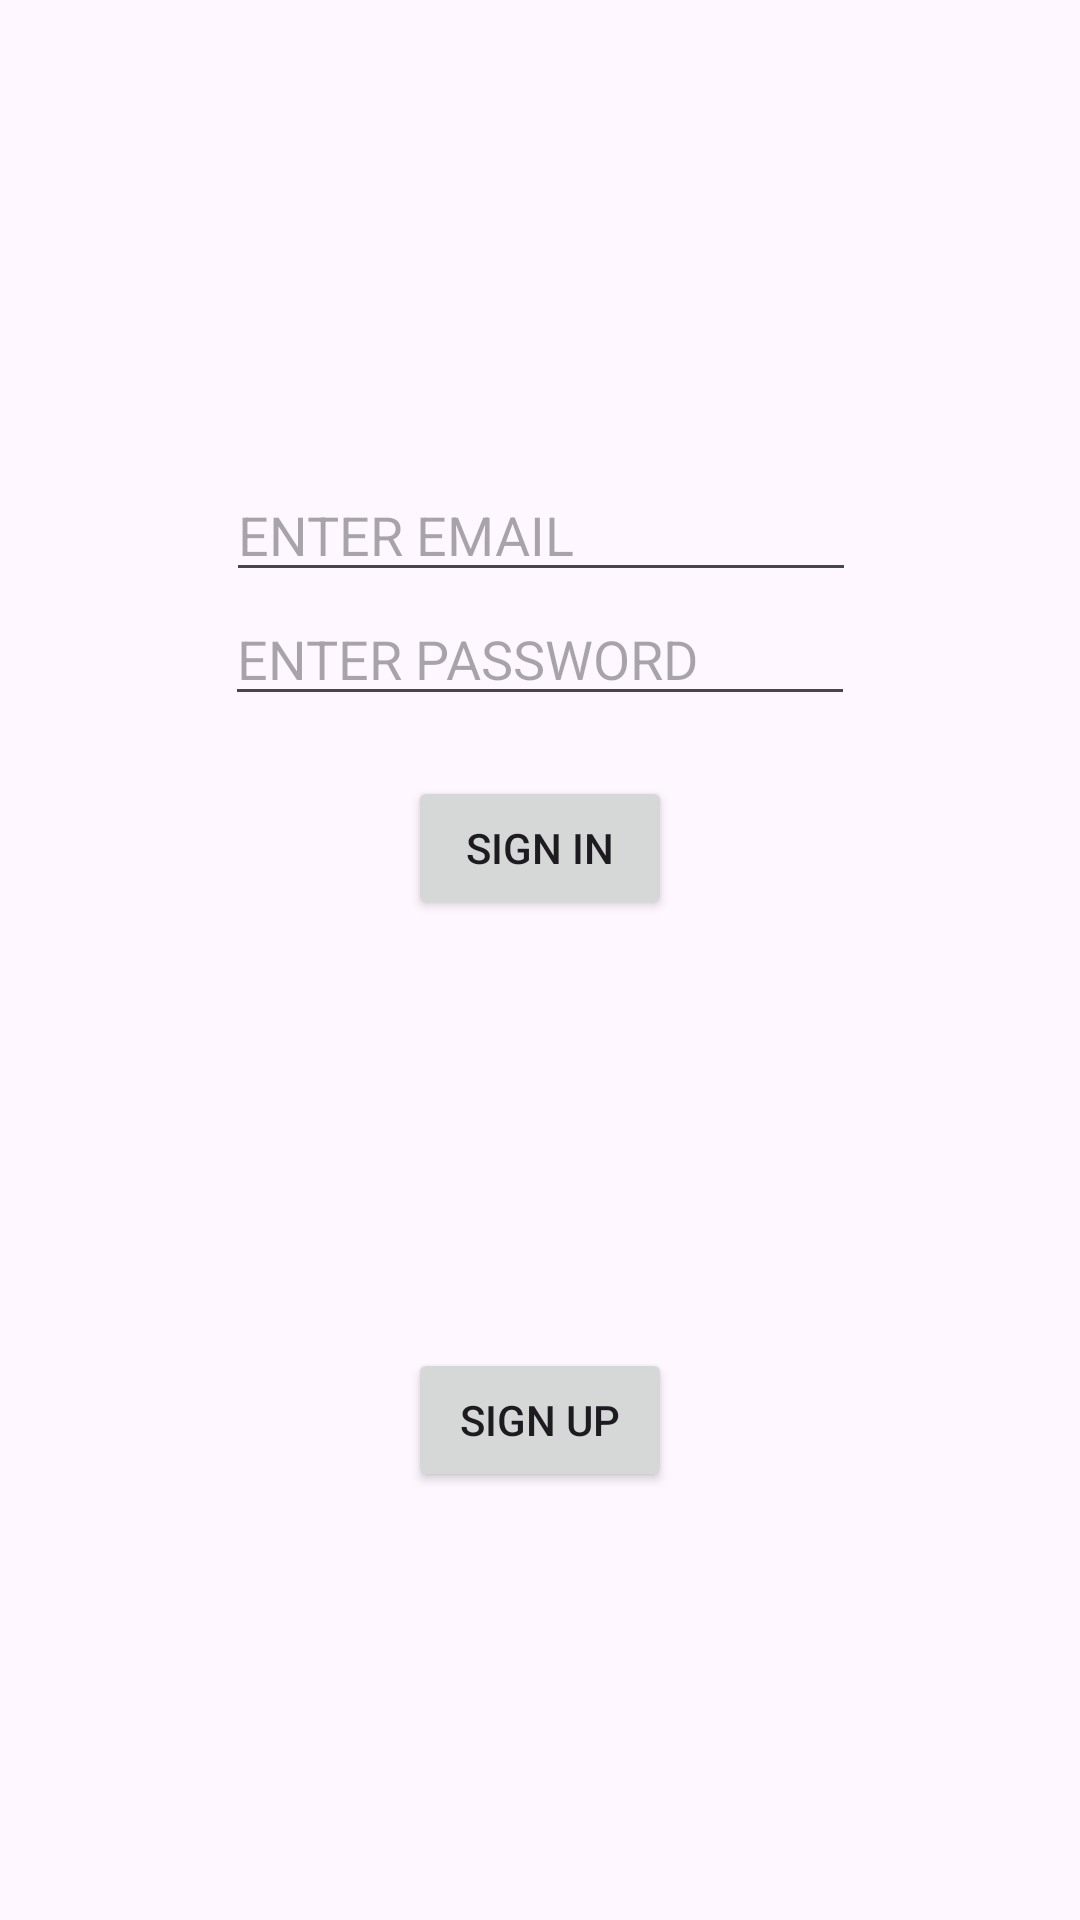

The Android layout XML behind this screen, and the referenced resources:
<!-- AndroidManifest.xml: application theme Theme.BANKTJ -->
<!-- res/layout/signin.xml -->
<?xml version="1.0" encoding="utf-8"?>
<androidx.constraintlayout.widget.ConstraintLayout xmlns:android="http://schemas.android.com/apk/res/android"
    xmlns:app="http://schemas.android.com/apk/res-auto"
    xmlns:tools="http://schemas.android.com/tools"
    android:layout_width="match_parent"
    android:layout_height="match_parent"
    tools:context=".MainActivity">


    <Button
        android:id="@+id/signin"
        android:layout_width="wrap_content"
        android:layout_height="wrap_content"
        android:layout_marginTop="20dp"
        android:onClick="signIn"
        android:text="@string/signin"
        app:layout_constraintEnd_toEndOf="parent"
        app:layout_constraintStart_toStartOf="parent"
        app:layout_constraintTop_toBottomOf="@+id/password_input"
        />

    <EditText
        android:id="@+id/password_input"
        android:layout_width="wrap_content"
        android:layout_height="wrap_content"
        android:ems="10"
        android:inputType="textPassword"
        android:hint="@string/password_holder"
        app:layout_constraintEnd_toEndOf="parent"
        app:layout_constraintStart_toStartOf="parent"
        app:layout_constraintTop_toBottomOf="@+id/username_input" />

    <EditText
        android:id="@+id/username_input"
        android:layout_width="wrap_content"
        android:layout_height="wrap_content"
        android:layout_marginTop="156dp"
        android:ems="10"
        android:inputType="text"
        android:hint="@string/usernameinput"
        app:layout_constraintEnd_toEndOf="parent"
        app:layout_constraintHorizontal_bias="0.502"
        app:layout_constraintStart_toStartOf="parent"
        app:layout_constraintTop_toTopOf="parent" />

    <Button
        android:id="@+id/signup"
        android:layout_width="wrap_content"
        android:layout_height="wrap_content"
        android:text="@string/sign_up"
        android:onClick="createAccount"
        app:layout_constraintBottom_toBottomOf="parent"
        app:layout_constraintEnd_toEndOf="parent"
        app:layout_constraintStart_toStartOf="parent"
        app:layout_constraintTop_toBottomOf="@+id/signin" />

</androidx.constraintlayout.widget.ConstraintLayout>
<!-- resources referenced by this layout -->
<resources>
  <string name="password_holder">ENTER PASSWORD</string>
  <string name="sign_up">Sign Up</string>
  <string name="signin">Sign In</string>
  <string name="usernameinput">ENTER EMAIL</string>
  <style name="Theme.BANKTJ" parent="Base.Theme.BANKTJ" />
  <style name="Base.Theme.BANKTJ" parent="Theme.Material3.DayNight.NoActionBar">
          
          
          <item name="colorPrimary">@color/blue</item>
      </style>
  <color name="blue">#62C6F2</color>
</resources>
